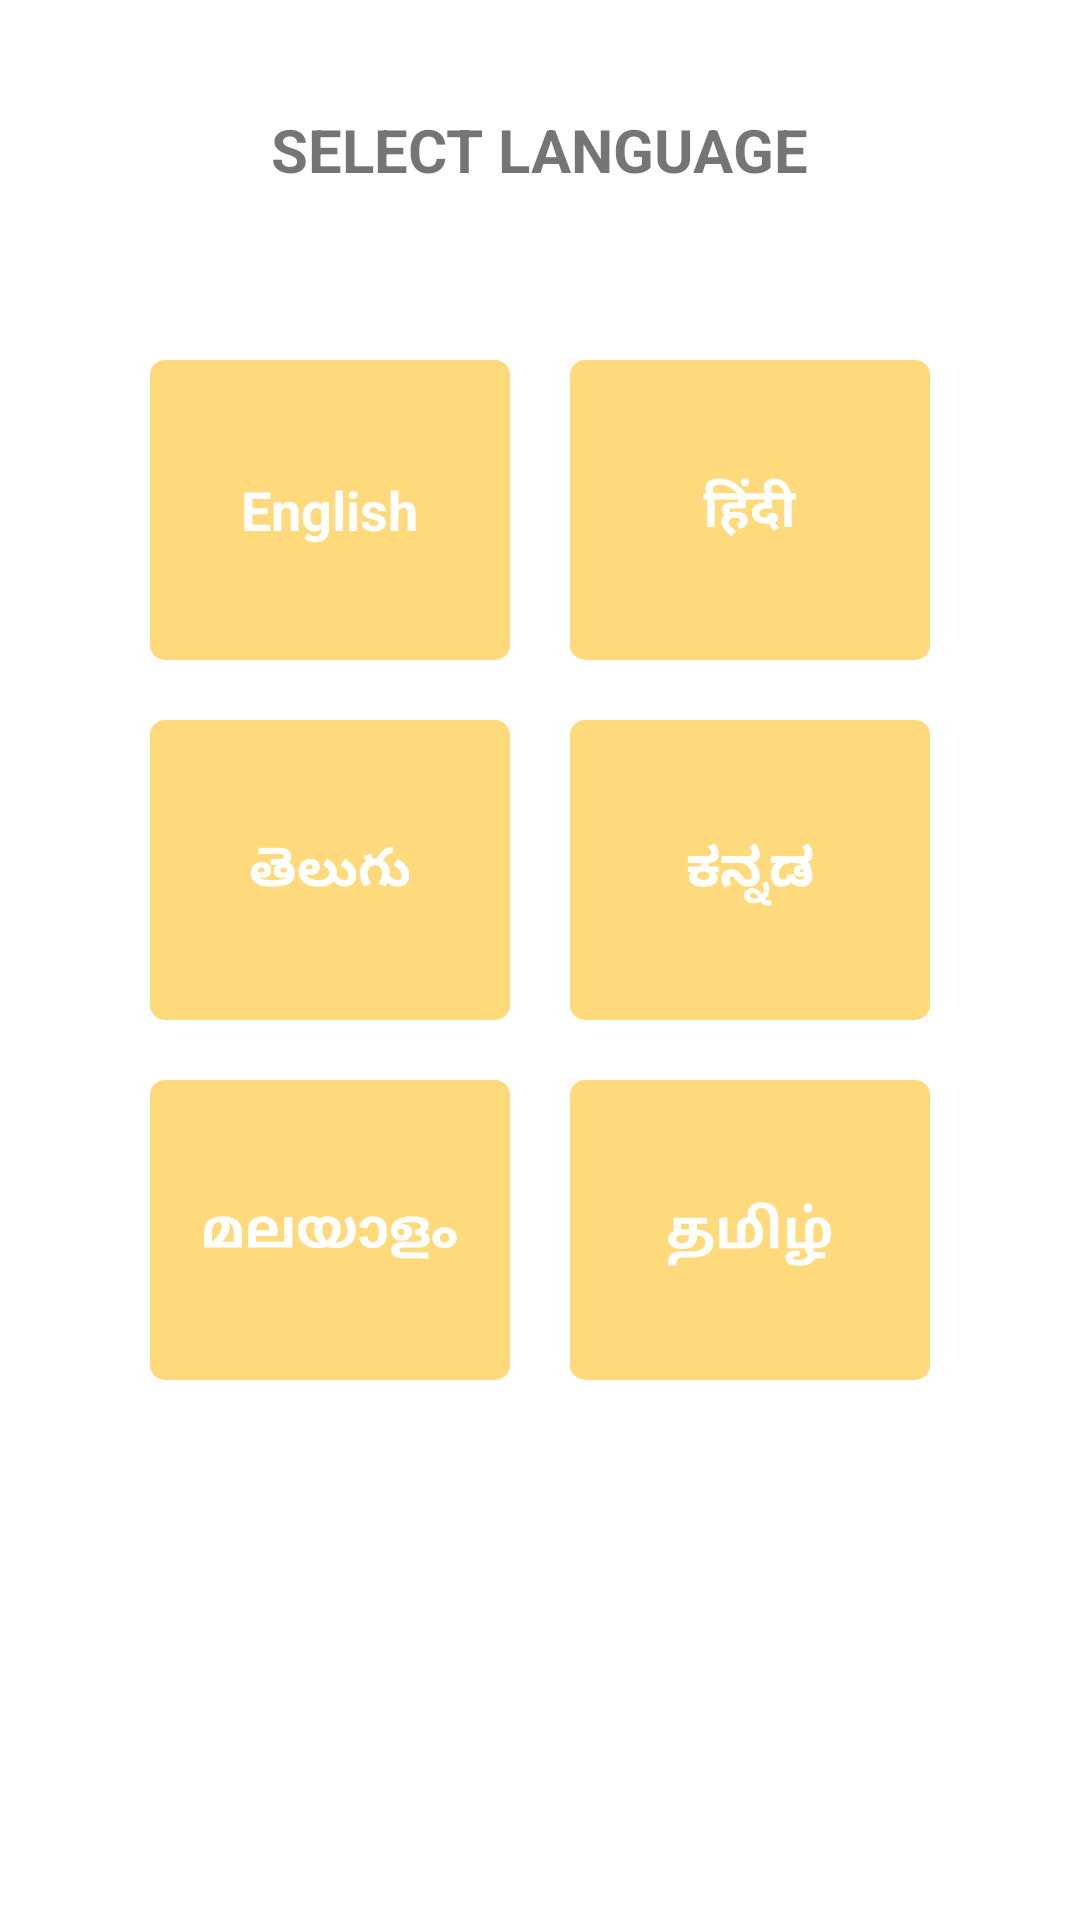

Produce the Android XML layout that renders to this screen, including the resource entries it uses.
<!-- AndroidManifest.xml: application theme Theme.FarmWork -->
<!-- res/layout/activity_select_language.xml -->
<?xml version="1.0" encoding="utf-8"?>
<LinearLayout xmlns:android="http://schemas.android.com/apk/res/android"
    xmlns:app="http://schemas.android.com/apk/res-auto"
    xmlns:tools="http://schemas.android.com/tools"
    android:layout_width="match_parent"
    android:layout_height="match_parent"
    android:orientation="horizontal"
    android:background="@color/white"
    tools:context=".SelectLanguage">

    <LinearLayout
        android:layout_width="match_parent"
        android:layout_height="wrap_content"
        android:weightSum="10"
        android:layout_margin="20dp"
        android:orientation="vertical">

        <LinearLayout
            android:layout_width="match_parent"
            android:layout_height="wrap_content"
            android:layout_gravity="center"
            android:gravity="center"
            android:padding="0dp"
            android:background="@color/white"
            android:layout_margin="10dp"
            android:orientation="vertical">

            <TextView
                android:layout_width="wrap_content"
                android:layout_height="40dp"
                android:layout_gravity="center"
                android:gravity="center"
                android:text="@string/select_lang"
                android:textSize="20sp"
                android:textStyle="bold"/>

        </LinearLayout>

        <Space
            android:layout_width="match_parent"
            android:layout_height="30dp"/>

        <LinearLayout
            android:layout_width="match_parent"
            android:layout_height="match_parent"
            android:orientation="horizontal"
            android:layout_marginLeft="20dp"
            android:layout_marginRight="20dp">

            <LinearLayout
                android:id="@+id/english_lang"
                android:layout_width="match_parent"
                android:layout_height="100dp"
                android:layout_gravity="center"
                android:layout_margin="10dp"
                android:layout_weight="5"
                android:background="@drawable/botton_lang_onclick"
                android:gravity="center"
                android:orientation="vertical"
                android:padding="0dp"
                android:clickable="true">

                <TextView
                    android:id="@+id/eng_lang_text"
                    android:layout_width="wrap_content"
                    android:layout_height="wrap_content"
                    android:layout_gravity="center"
                    android:text="English"
                    android:textColor="@color/white"
                    android:textSize="18sp"
                    android:textStyle="bold" />

            </LinearLayout>

            <LinearLayout
                android:id="@+id/hindi_lang"
                android:layout_weight="5"
                android:layout_width="match_parent"
                android:layout_height="100dp"
                android:layout_gravity="center"
                android:gravity="center"
                android:background="@drawable/botton_lang_onclick"
                android:layout_margin="10dp"
                android:orientation="vertical"
                android:clickable="true">

                <TextView
                    android:id="@+id/hindi_lang_text"
                    android:layout_width="wrap_content"
                    android:layout_height="wrap_content"
                    android:layout_gravity="center"
                    android:text="हिंदी"
                    android:textColor="@color/white"
                    android:textStyle="bold"
                    android:textSize="18sp"/>

            </LinearLayout>

        </LinearLayout>

        <LinearLayout
            android:layout_width="match_parent"
            android:layout_height="match_parent"
            android:orientation="horizontal"
            android:layout_marginLeft="20dp"
            android:layout_marginRight="20dp">

            <LinearLayout
                android:id="@+id/tel_lang"
                android:layout_weight="5"
                android:layout_width="match_parent"
                android:layout_height="100dp"
                android:layout_gravity="center"
                android:gravity="center"
                android:padding="0dp"
                android:background="@drawable/botton_lang_onclick"
                android:layout_margin="10dp"
                android:orientation="vertical"
                android:clickable="true">

                <TextView
                    android:id="@+id/tel_lang_text"
                    android:layout_width="wrap_content"
                    android:layout_height="wrap_content"
                    android:layout_gravity="center"
                    android:text="తెలుగు"
                    android:textColor="@color/white"
                    android:textStyle="bold"
                    android:textSize="18sp"/>

            </LinearLayout>

            <LinearLayout
                android:id="@+id/kan_lang"
                android:layout_weight="5"
                android:layout_width="match_parent"
                android:layout_height="100dp"
                android:layout_gravity="center"
                android:gravity="center"
                android:background="@drawable/botton_lang_onclick"
                android:layout_margin="10dp"
                android:orientation="vertical"
                android:clickable="true">

                <TextView
                    android:layout_width="wrap_content"
                    android:layout_height="wrap_content"
                    android:layout_gravity="center"
                    android:text="ಕನ್ನಡ"
                    android:textColor="@color/white"
                    android:textStyle="bold"
                    android:textSize="18sp"/>

            </LinearLayout>

        </LinearLayout>

        <LinearLayout
            android:layout_width="match_parent"
            android:layout_height="match_parent"
            android:orientation="horizontal"
            android:layout_marginLeft="20dp"
            android:layout_marginRight="20dp">

            <LinearLayout

                android:id="@+id/mal_lang"
                android:layout_weight="5"
                android:layout_width="match_parent"
                android:layout_height="100dp"
                android:layout_gravity="center"
                android:gravity="center"
                android:padding="0dp"
                android:background="@drawable/botton_lang_onclick"
                android:layout_margin="10dp"
                android:orientation="vertical"
                android:clickable="true">

                <TextView
                    android:layout_width="wrap_content"
                    android:layout_height="wrap_content"
                    android:layout_gravity="center"
                    android:text="മലയാളം"
                    android:textColor="@color/white"
                    android:textStyle="bold"
                    android:textSize="18sp"/>

            </LinearLayout>

            <LinearLayout
                android:id="@+id/tamil_lang"
                android:layout_weight="5"
                android:layout_width="match_parent"
                android:layout_height="100dp"
                android:layout_gravity="center"
                android:gravity="center"
                android:background="@drawable/botton_lang_onclick"
                android:layout_margin="10dp"
                android:orientation="vertical"
                android:clickable="true">

                <TextView
                    android:layout_width="wrap_content"
                    android:layout_height="wrap_content"
                    android:layout_gravity="center"
                    android:text="தமிழ்"
                    android:textColor="@color/white"
                    android:textStyle="bold"
                    android:textSize="18sp"/>

            </LinearLayout>

        </LinearLayout>

    </LinearLayout>

</LinearLayout>
<!-- resources referenced by this layout -->
<resources>
  <color name="white">#FFFFFFFF</color>
  <!-- drawable botton_lang_onclick (drawable) -->
  <?xml version="1.0" encoding="utf-8"?>
  <selector xmlns:android="http://schemas.android.com/apk/res/android" >
      <item android:state_pressed="true" android:drawable="@drawable/button_lang_selected"/>
      <item android:state_focused="true" android:drawable="@drawable/button_lang_selected"/>
      <item android:drawable="@drawable/button_lang_normal"/>
  </selector>
  <string name="select_lang">SELECT LANGUAGE</string>
  <style name="Theme.FarmWork" parent="Theme.MaterialComponents.DayNight.DarkActionBar">
          
          <item name="colorPrimary">@color/orange_500</item>
          <item name="colorPrimaryVariant">@color/orange_700</item>
          <item name="colorOnPrimary">@color/white</item>
          
          <item name="colorSecondary">@color/teal_200</item>
          <item name="colorSecondaryVariant">@color/teal_700</item>
          <item name="colorOnSecondary">@color/black</item>
          
          <item name="android:statusBarColor" tools:targetApi="l">?attr/colorPrimaryVariant</item>
          
  
          <item name="android:textCursorDrawable">@null</item>
      </style>
  <!-- drawable button_lang_selected (drawable) -->
  <?xml version="1.0" encoding="utf-8"?>
  <shape  xmlns:android="http://schemas.android.com/apk/res/android"
      android:shape="rectangle">
  
      <solid android:color="@color/orange_500"/>
      <corners android:radius="5dp" />
  
  </shape>
  <!-- drawable button_lang_normal (drawable) -->
  <?xml version="1.0" encoding="utf-8"?>
  <shape  xmlns:android="http://schemas.android.com/apk/res/android"
      android:shape="rectangle">
  
      <solid android:color="@color/orange_200"/>
      <corners android:radius="5dp" />
  
  </shape>
  <color name="orange_500">#ffa100</color>
  <color name="orange_700">#ffc32d</color>
  <color name="teal_200">#FF03DAC5</color>
  <color name="teal_700">#FF018786</color>
  <color name="black">#FF000000</color>
  <color name="orange_200">#ffda7c</color>
</resources>
